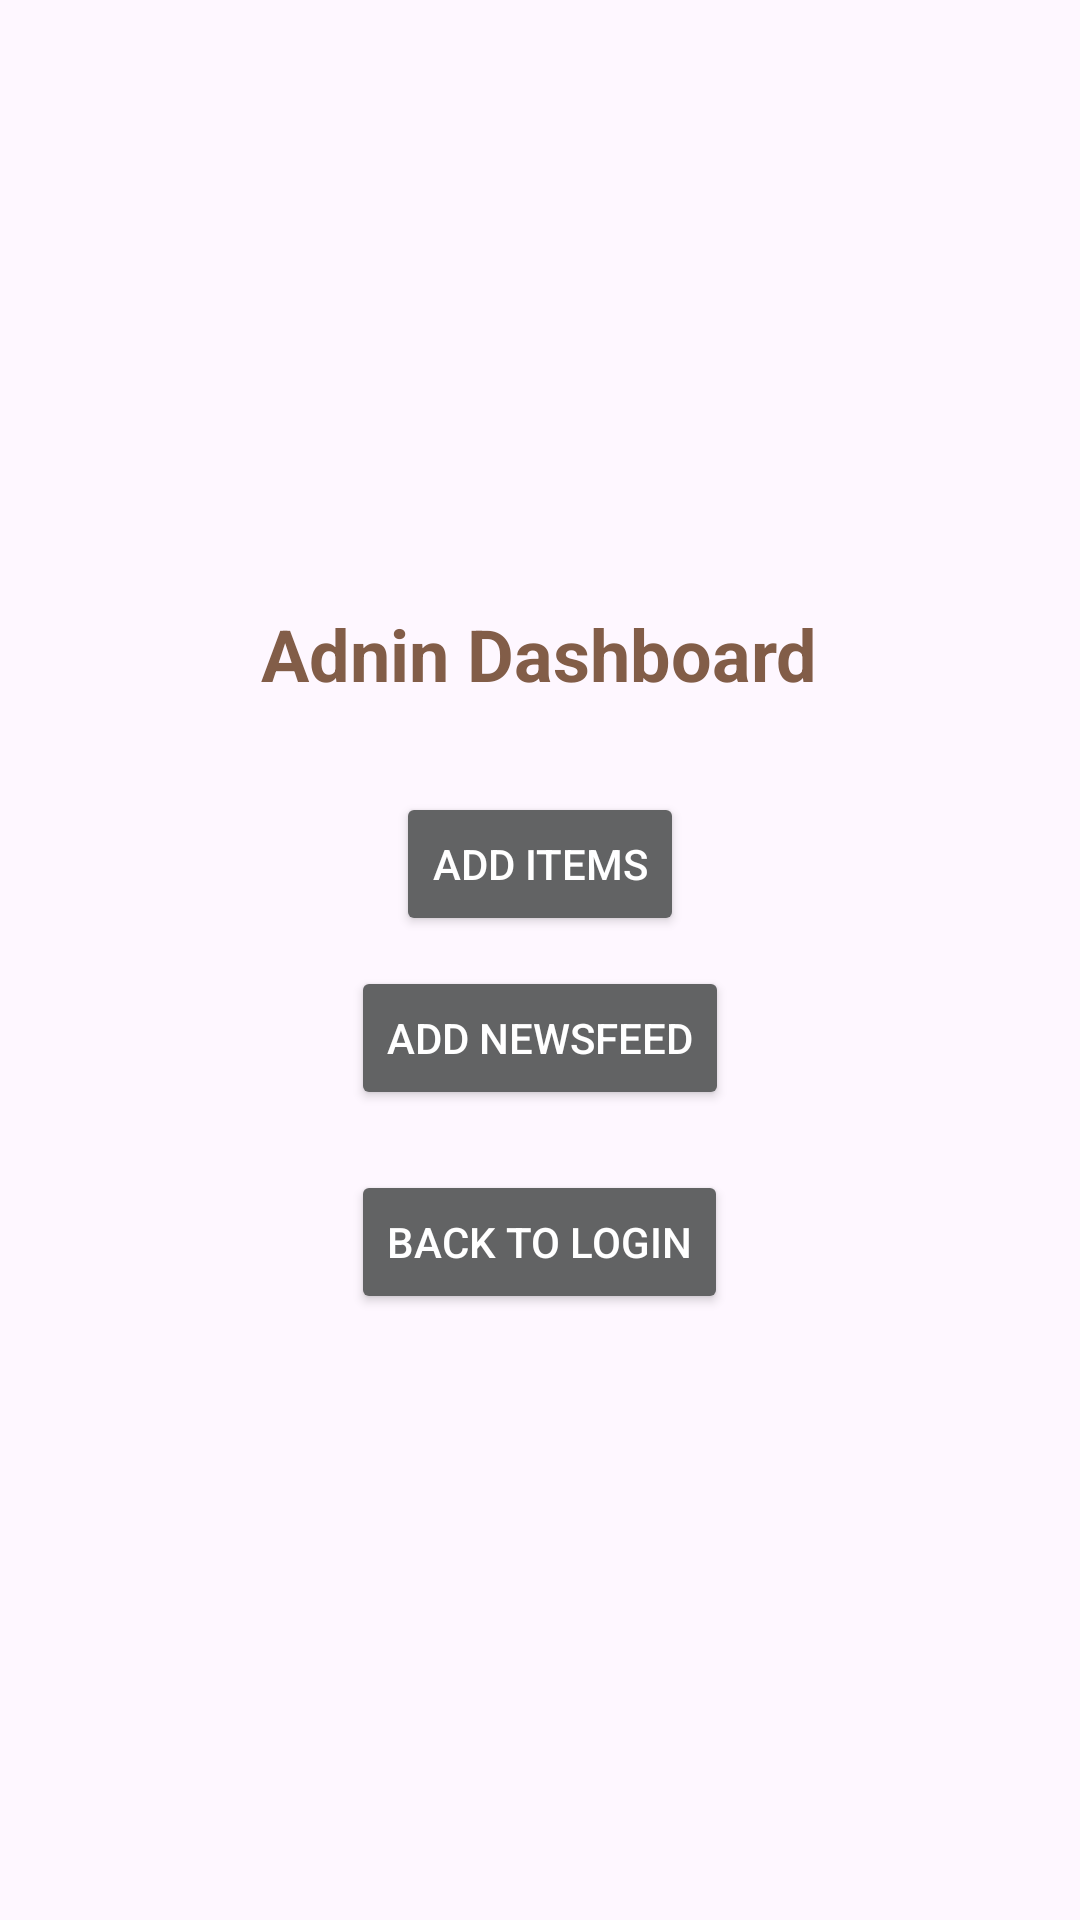

The Android layout XML behind this screen, and the referenced resources:
<!-- AndroidManifest.xml: application theme Theme.Nethmi -->
<!-- res/layout/activity_admin_panel.xml -->
<?xml version="1.0" encoding="utf-8"?>
<LinearLayout
    xmlns:android="http://schemas.android.com/apk/res/android"
    android:layout_width="match_parent"
    android:layout_height="match_parent"
    android:orientation="vertical"
    android:gravity="center"
    android:background="@drawable/pageback">

    <TextView
        android:layout_width="wrap_content"
        android:layout_height="wrap_content"
        android:layout_marginBottom="20dp"
        android:text="Adnin Dashboard"
        android:textColor="@color/brown"
        android:textSize="24sp"
        android:textStyle="bold" />

    
    <Button
        android:layout_width="wrap_content"
        android:layout_height="wrap_content"
        android:layout_marginTop="10dp"
        android:backgroundTint="#626364"
        android:onClick="onAddItemsClicked"
        android:text="Add Items"
        android:textColor="@android:color/white" />

    
    <Button
        android:layout_width="wrap_content"
        android:layout_height="wrap_content"
        android:layout_marginTop="10dp"
        android:backgroundTint="#626364"
        android:onClick="onAddNewsfeedClicked"
        android:text="Add Newsfeed"
        android:textColor="@android:color/white" />

    
    <Button
        android:layout_width="wrap_content"
        android:layout_height="wrap_content"
        android:layout_marginTop="20dp"
        android:backgroundTint="#626364"
        android:onClick="onBackToLoginClicked"
        android:text="Back to Login"
        android:textColor="@android:color/white" />

</LinearLayout>
<!-- resources referenced by this layout -->
<resources>
  <color name="brown">#825d48</color>
  <style name="Theme.Nethmi" parent="Base.Theme.Nethmi" />
  <style name="Base.Theme.Nethmi" parent="Theme.Material3.DayNight.NoActionBar">
          
          
      </style>
</resources>
